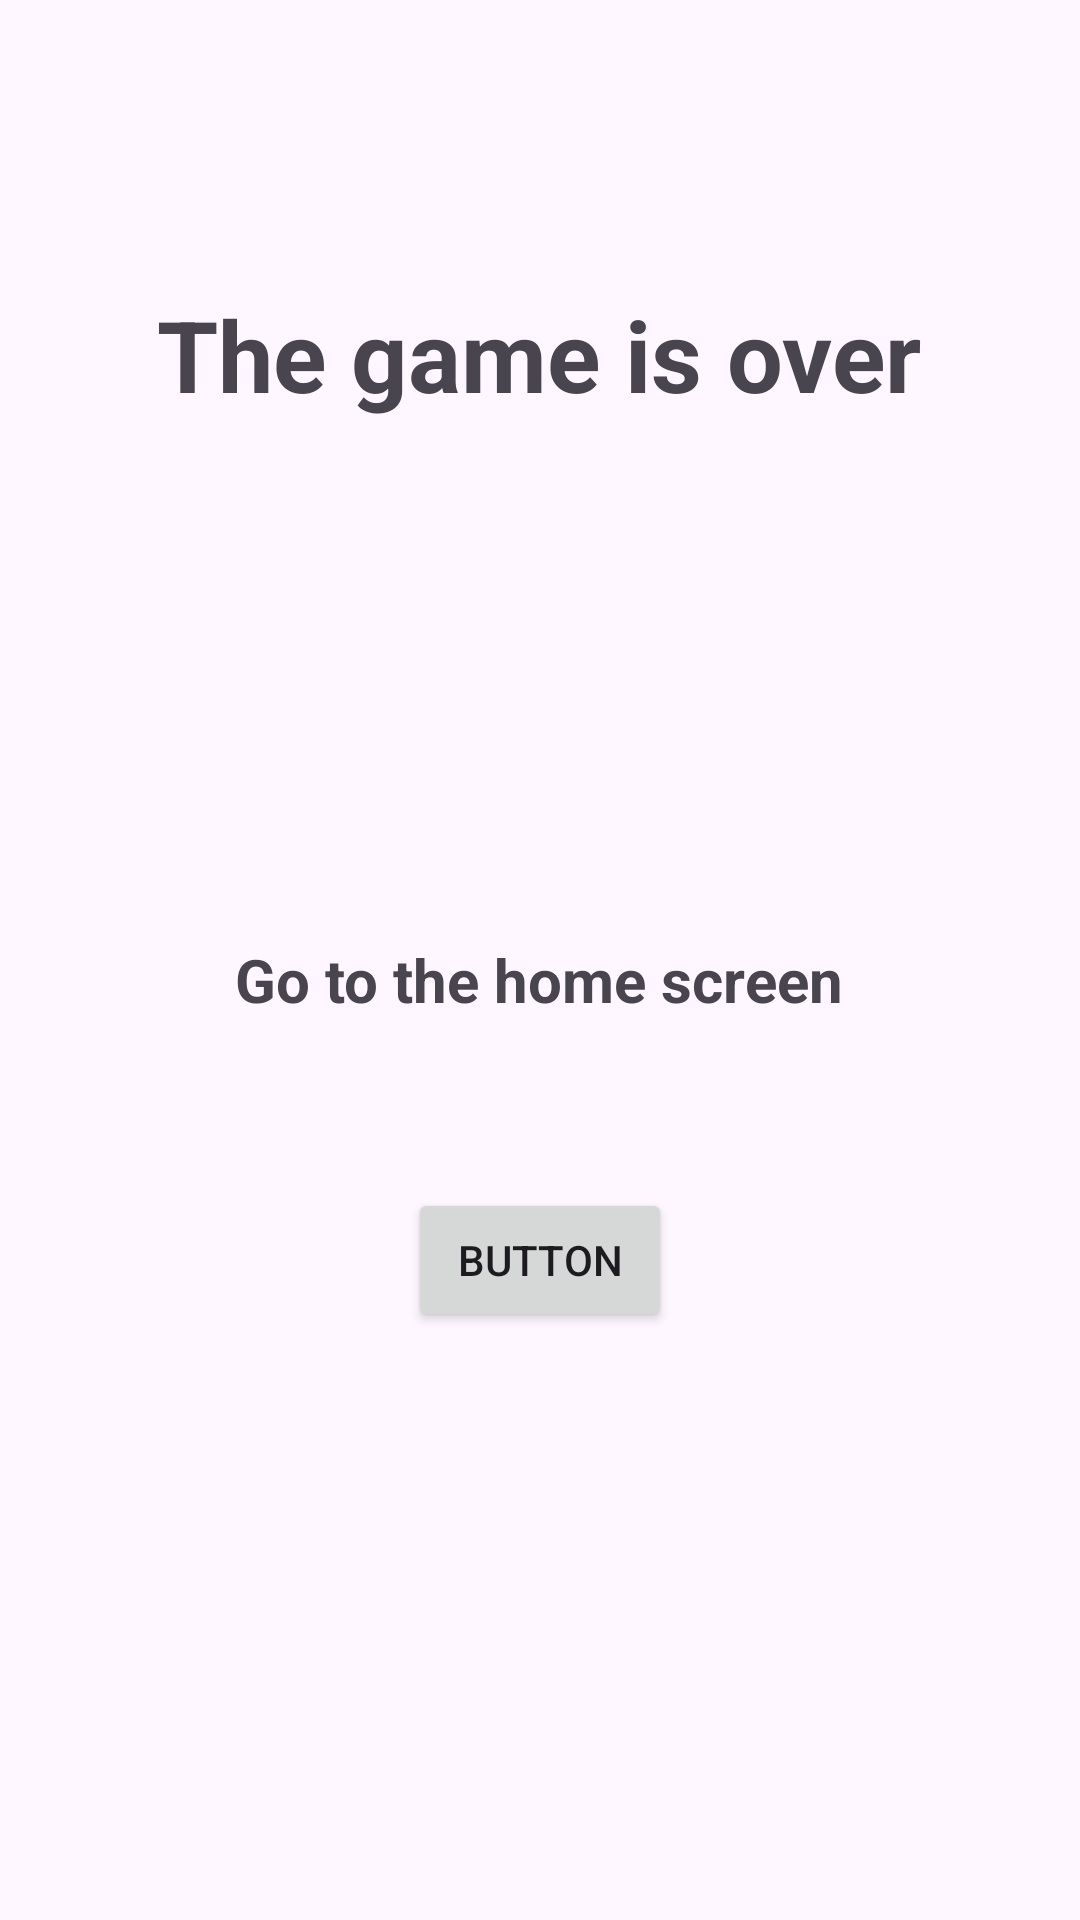

The Android layout XML behind this screen, and the referenced resources:
<!-- AndroidManifest.xml: application theme Theme.TDDCityGames -->
<!-- res/layout/fragment_f_inal.xml -->
<?xml version="1.0" encoding="utf-8"?>
<androidx.constraintlayout.widget.ConstraintLayout xmlns:android="http://schemas.android.com/apk/res/android"
    xmlns:app="http://schemas.android.com/apk/res-auto"
    xmlns:tools="http://schemas.android.com/tools"
    android:layout_width="match_parent"
    android:layout_height="match_parent"
    tools:context=".Fragments.FinalFragment">

    <TextView
        android:id="@+id/textView"
        android:layout_width="wrap_content"
        android:layout_height="wrap_content"
        android:layout_marginTop="96dp"
        android:textStyle="bold"
        android:textSize="33dp"
        android:text="The game is over"
        app:layout_constraintEnd_toEndOf="parent"
        app:layout_constraintHorizontal_bias="0.498"
        app:layout_constraintStart_toStartOf="parent"
        app:layout_constraintTop_toTopOf="parent" />

    <Button
        android:id="@+id/button"
        android:layout_width="wrap_content"
        android:layout_height="wrap_content"
        android:layout_marginBottom="196dp"
        android:text="Button"
        app:layout_constraintBottom_toBottomOf="parent"
        app:layout_constraintEnd_toEndOf="parent"
        app:layout_constraintStart_toStartOf="parent" />

    <TextView
        android:id="@+id/textView2"
        android:layout_width="wrap_content"
        android:layout_height="wrap_content"
        android:layout_marginBottom="300dp"
        android:textStyle="bold"
        android:textSize="20dp"
        android:text="Go to the home screen"
        app:layout_constraintBottom_toBottomOf="parent"
        app:layout_constraintEnd_toEndOf="parent"
        app:layout_constraintHorizontal_bias="0.498"
        app:layout_constraintStart_toStartOf="parent" />
</androidx.constraintlayout.widget.ConstraintLayout>
<!-- resources referenced by this layout -->
<resources>
  <style name="Theme.TDDCityGames" parent="Base.Theme.TDDCityGames" />
  <style name="Base.Theme.TDDCityGames" parent="Theme.Material3.DayNight.NoActionBar">
          
          
      </style>
</resources>
